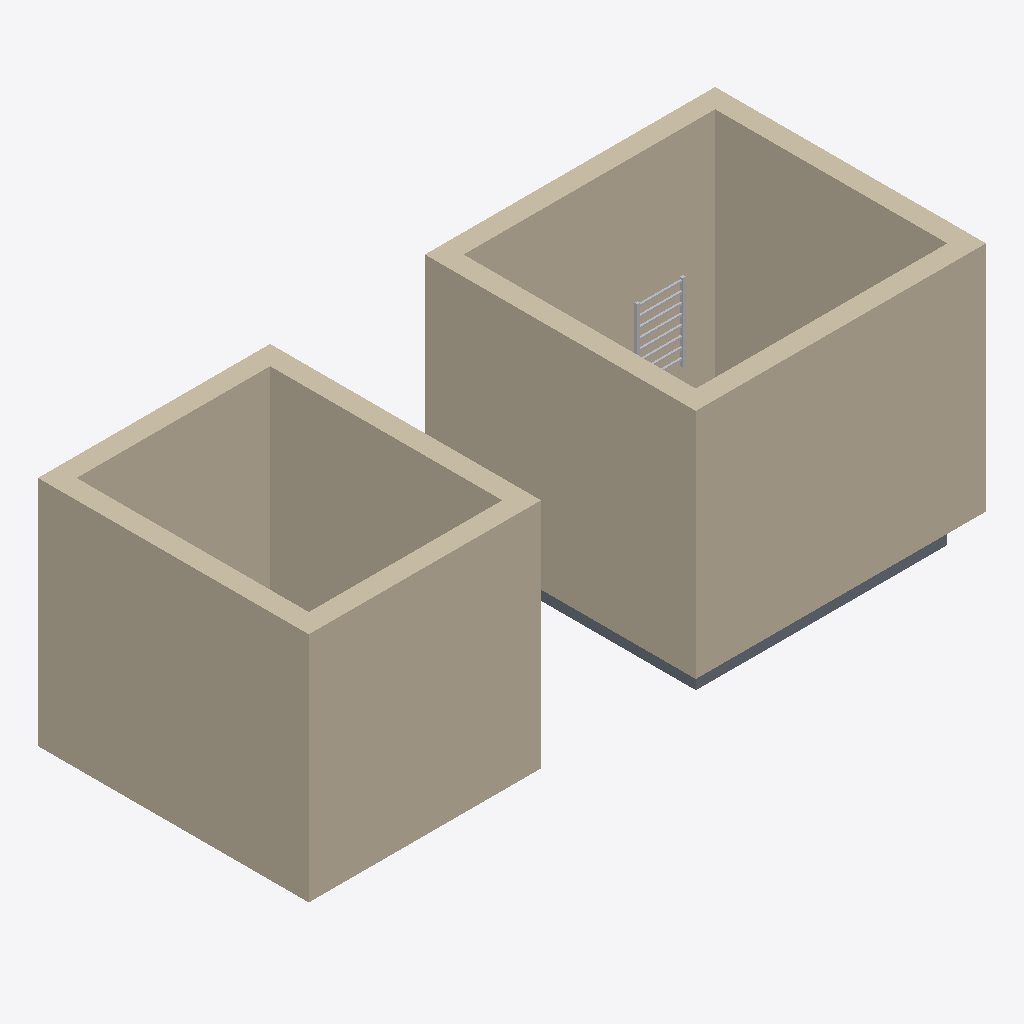
Isometric view of an IFC building model (IFC-SPF (STEP), schema IFC4, length unit metre), seen from the south-west, elements coloured by IFC class: 8 walls (beige), 1 slab (grey), 1 other element (light grey).
Extent 7.0 m × 2.8 m × 2.7 m (x, y, z). Storeys (1): Level 1 at 0.00 m. Elements (15): 8 IfcWall, 4 IfcSanitaryTerminal, 1 IfcSlab, 1 IfcSpaceHeater, 1 IfcWasteTerminal.

HEADER;
FILE_DESCRIPTION(('ViewDefinition [CoordinationView]'),'2;1');
FILE_NAME('','2026-11-01T00:43:12',(''),(''),'IfcOpenShell 0.8.0','IfcOpenShell 0.8.0','');
FILE_SCHEMA(('IFC4'));
ENDSEC;
DATA;
#9=IFCPROJECT('08R9z86_b0TOOUByW55nks',$,'Project',$,$,$,$,(#8),#5);
#10=IFCSITE('05gDKd0Qb36veONO5GhtHG',$,'Site',$,$,$,$,$,.ELEMENT.,$,$,$,$,$);
#12=IFCBUILDING('23F_O7PVP7GQrxwwOywdTs',$,'Building',$,$,$,$,$,.ELEMENT.,$,$,$);
#14=IFCBUILDINGSTOREY('0SO1N33Cn7sB138OLS3Cpz',$,'Level 1',$,$,$,$,$,.ELEMENT.,0.0);
#27=IFCWALL('2dMguS4Wf8gu6qDuZ_A_Yt',$,$,$,$,#151,#164,$,.STANDARD.);
#20=IFCWALL('3gC8RIAonByhRBvfeIay9N',$,$,$,$,#127,#140,$,.STANDARD.);
#30=IFCWALL('1xWYib8afAVQQrN4cNVklc',$,$,$,$,#223,#236,$,.STANDARD.);
#17=IFCWALL('0PhpSLVnT5thRRTLRhizql',$,$,$,$,#54,#67,$,.STANDARD.);
#29=IFCWALL('3xq6Mrhy5A0QKXPTfKt1uc',$,$,$,$,#199,#212,$,.STANDARD.);
#28=IFCWALL('0onEU8i5n7iwLQLLZWBE2A',$,$,$,$,#175,#188,$,.STANDARD.);
#18=IFCWALL('2B9n98Zwj3Nf0UoCBzhRqV',$,$,$,$,#79,#92,$,.STANDARD.);
#19=IFCWALL('3TmWjSYFTBwRLd9xcZVIve',$,$,$,$,#103,#116,$,.STANDARD.);
#32=IFCSLAB('0r2ZotusLCxxe0VEyu5G7s',$,$,$,$,#253,#371,$,.FLOOR.);
#38=IFCSPACEHEATER('0vNflR8DH5cO54YYO_UH6T',$,$,$,$,#486,#491,$,.RADIATOR.);
ENDSEC;
